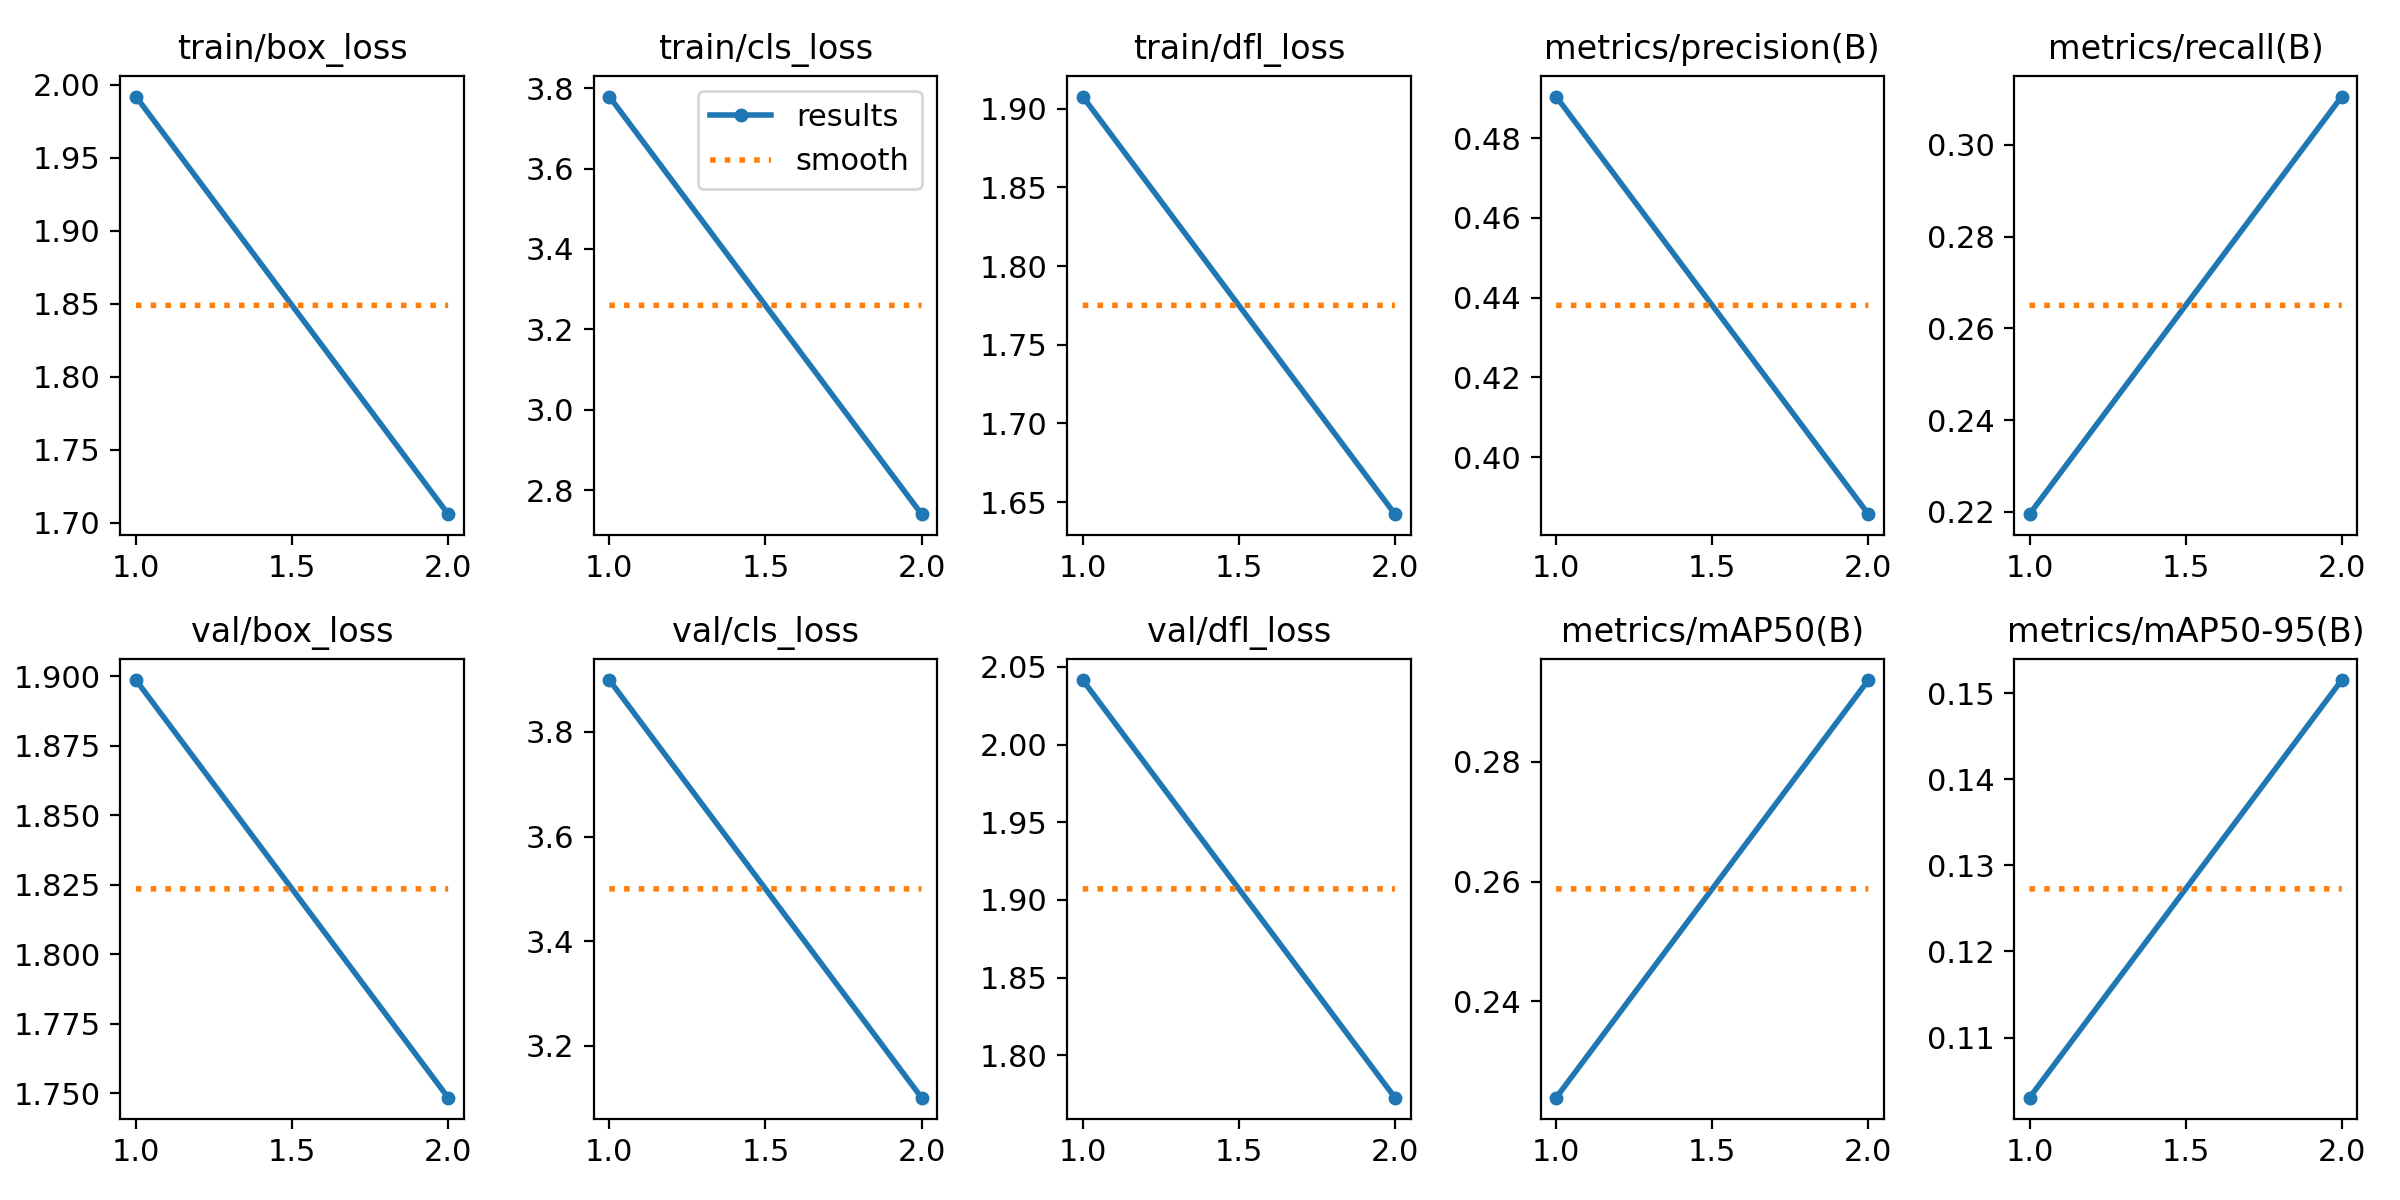

Source data for this figure (header and first rows):
epoch, time, train/box_loss, train/cls_loss, train/dfl_loss, metrics/precision(B), metrics/recall(B), metrics/mAP50(B), metrics/mAP50-95(B), val/box_loss, val/cls_loss, val/dfl_loss, lr/pg0, lr/pg1, lr/pg2
1, 2284, 1.992, 3.779, 1.908, 0.4904, 0.2195, 0.2239, 0.103, 1.899, 3.899, 2.042, 0.0003683, 0.0003683, 0.0003683
2, 4536, 1.706, 2.741, 1.642, 0.3857, 0.3105, 0.2937, 0.1515, 1.748, 3.101, 1.773, 0.000373, 0.000373, 0.000373
